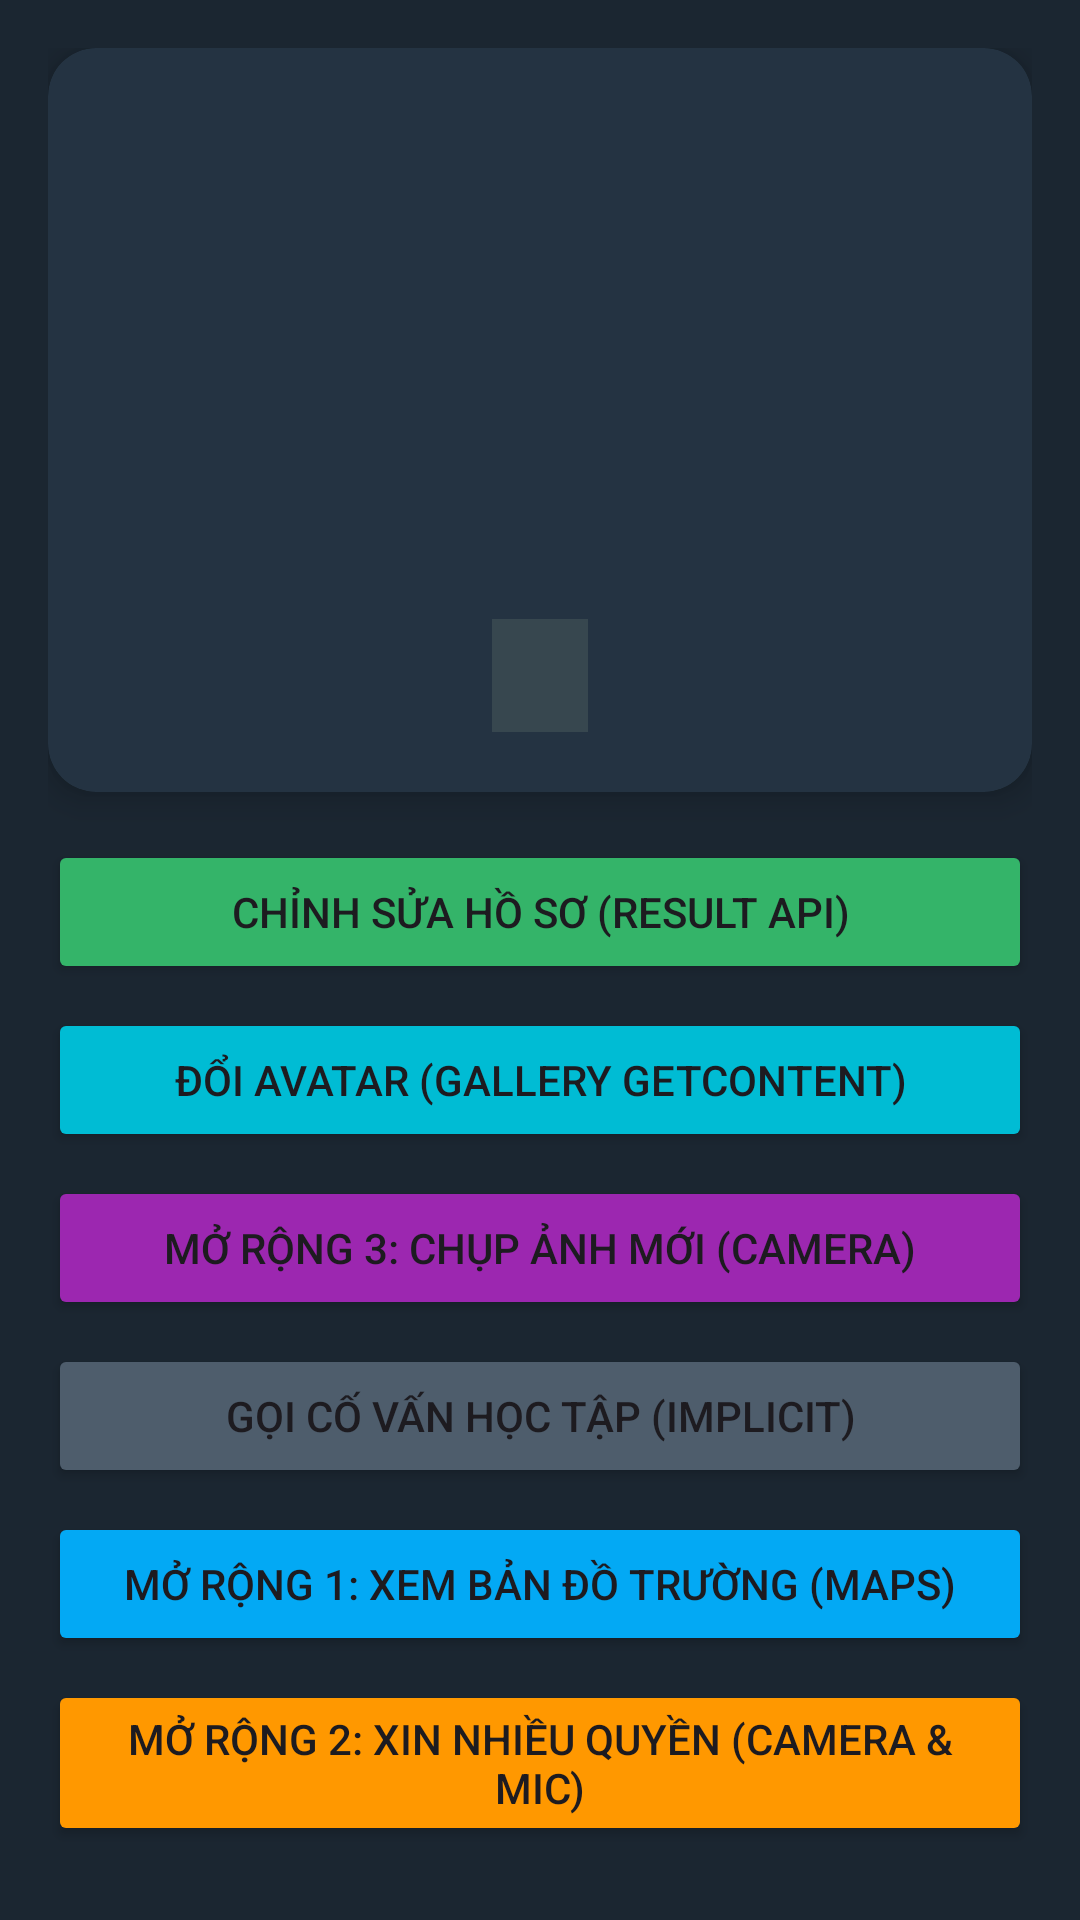

The Android layout XML behind this screen, and the referenced resources:
<!-- AndroidManifest.xml: application theme Theme.Student_Profile_Manager -->
<!-- res/layout/activity_main.xml -->
<?xml version="1.0" encoding="utf-8"?>
<ScrollView xmlns:android="http://schemas.android.com/apk/res/android"
    xmlns:app="http://schemas.android.com/apk/res-auto"
    android:layout_width="match_parent"
    android:layout_height="match_parent"
    android:padding="16dp"
    android:background="#1B2631">

    <LinearLayout
        android:layout_width="match_parent"
        android:layout_height="wrap_content"
        android:orientation="vertical">

        
        <androidx.cardview.widget.CardView
            android:layout_width="match_parent"
            android:layout_height="wrap_content"
            app:cardBackgroundColor="#243342"
            app:cardCornerRadius="16dp"
            app:cardElevation="6dp">

            <LinearLayout
                android:layout_width="match_parent"
                android:layout_height="wrap_content"
                android:gravity="center"
                android:orientation="vertical"
                android:padding="20dp">

                <ImageView
                    android:id="@+id/imgAvatar"
                    android:layout_width="90dp"
                    android:layout_height="90dp"
                    android:src="@android:drawable/sym_def_app_icon" />

                <TextView
                    android:id="@+id/tvName"
                    android:layout_width="wrap_content"
                    android:layout_height="wrap_content"
                    android:layout_marginTop="12dp"
                    android:textColor="#FFFFFF"
                    android:textSize="22sp"
                    android:textStyle="bold" />

                <TextView
                    android:id="@+id/tvDetails"
                    android:layout_width="wrap_content"
                    android:layout_height="wrap_content"
                    android:layout_marginTop="8dp"
                    android:textColor="#B0BEC5"
                    android:textSize="14sp" />

                <TextView
                    android:id="@+id/tvGpaBadge"
                    android:layout_width="wrap_content"
                    android:layout_height="wrap_content"
                    android:layout_marginTop="12dp"
                    android:background="#37474F"
                    android:paddingHorizontal="16dp"
                    android:paddingVertical="8dp"
                    android:textColor="#FFFFFF"
                    android:textSize="16sp"
                    android:textStyle="bold" />
            </LinearLayout>
        </androidx.cardview.widget.CardView>

        
        <Button
            android:id="@+id/btnEditProfile"
            android:layout_width="match_parent"
            android:layout_height="wrap_content"
            android:layout_marginTop="16dp"
            android:backgroundTint="#34B469"
            android:text="Chỉnh Sửa Hồ Sơ (Result API)" />

        <Button
            android:id="@+id/btnChangeAvatar"
            android:layout_width="match_parent"
            android:layout_height="wrap_content"
            android:layout_marginTop="8dp"
            android:backgroundTint="#00BCD4"
            android:text="Đổi Avatar (Gallery GetContent)" />

        <Button
            android:id="@+id/btnTakePicture"
            android:layout_width="match_parent"
            android:layout_height="wrap_content"
            android:layout_marginTop="8dp"
            android:backgroundTint="#9C27B0"
            android:text="Mở rộng 3: Chụp ảnh mới (Camera)" />

        <Button
            android:id="@+id/btnCallHotline"
            android:layout_width="match_parent"
            android:layout_height="wrap_content"
            android:layout_marginTop="8dp"
            android:backgroundTint="#4E5D6C"
            android:text="Gọi Cố Vấn Học Tập (Implicit)" />

        <Button
            android:id="@+id/btnOpenMap"
            android:layout_width="match_parent"
            android:layout_height="wrap_content"
            android:layout_marginTop="8dp"
            android:backgroundTint="#03A9F4"
            android:text="Mở rộng 1: Xem Bản đồ Trường (Maps)" />

        <Button
            android:id="@+id/btnRequestPermissions"
            android:layout_width="match_parent"
            android:layout_height="wrap_content"
            android:layout_marginTop="8dp"
            android:backgroundTint="#FF9800"
            android:text="Mở rộng 2: Xin nhiều quyền (Camera &amp; Mic)" />

    </LinearLayout>
</ScrollView>
<!-- resources referenced by this layout -->
<resources>
  <style name="Theme.Student_Profile_Manager" parent="Base.Theme.Student_Profile_Manager" />
  <style name="Base.Theme.Student_Profile_Manager" parent="Theme.Material3.DayNight.NoActionBar">
          
          
      </style>
</resources>
